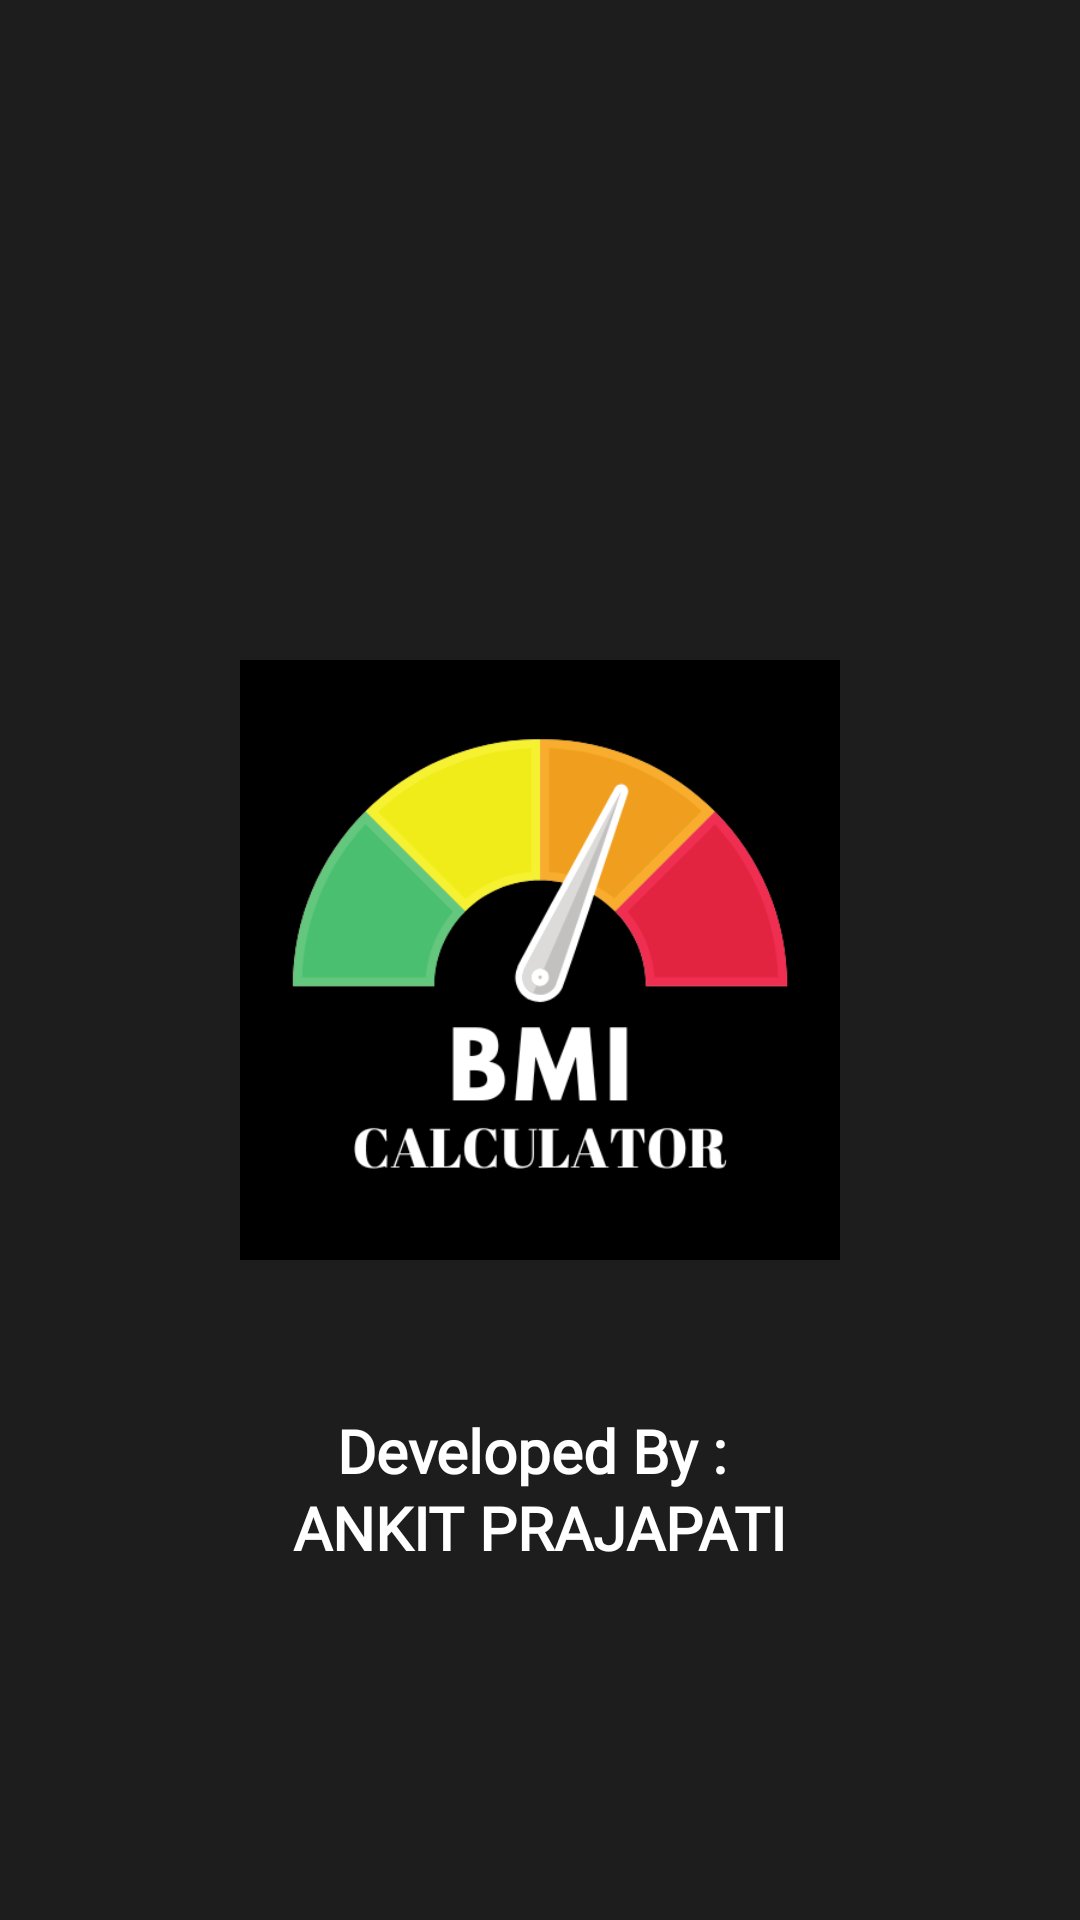

Android layout source for this screen:
<!-- AndroidManifest.xml: application theme Theme.BMICalculator -->
<!-- res/layout/activity_splash.xml -->
<?xml version="1.0" encoding="utf-8"?>
<RelativeLayout xmlns:android="http://schemas.android.com/apk/res/android"
    xmlns:tools="http://schemas.android.com/tools"
    android:layout_width="match_parent"
    android:layout_height="match_parent"
    android:background="#1e1d1d"
    tools:context=".Splash">

    <ImageView
        android:id="@+id/logo"
        android:layout_width="200dp"
        android:layout_height="200dp"
        android:layout_centerInParent="true"
        android:src="@drawable/bmi_calculator"
        android:contentDescription="@string/app_name" />

    <TextView
        android:layout_width="wrap_content"
        android:layout_height="wrap_content"
        android:layout_below="@id/logo"
        android:layout_alignParentBottom="true"
        android:layout_centerHorizontal="true"
        android:layout_marginTop="50dp"
        android:textAlignment="center"
        android:fontFamily="@font/raleway"
        android:lineSpacingExtra="2dp"
        android:text="@string/developer_name"
        android:textColor="@color/white"
        android:textSize="20sp"
        android:textStyle="bold" />

</RelativeLayout>
<!-- resources referenced by this layout -->
<resources>
  <color name="white">#FFFFFFFF</color>
  <!-- drawable bmi_calculator: png bitmap (drawable, 29492 bytes) -->
  <string name="app_name">BMI Calculator</string>
  <string name="developer_name">Developed By : \nANKIT PRAJAPATI</string>
  <style name="Theme.BMICalculator" parent="Base.Theme.BMICalculator" />
  <style name="Base.Theme.BMICalculator" parent="Theme.Material3.DayNight">
          
          
          <item name="colorPrimary">@color/colorPrimary</item>
      </style>
  <color name="colorPrimary">#1e1d1d</color>
</resources>
